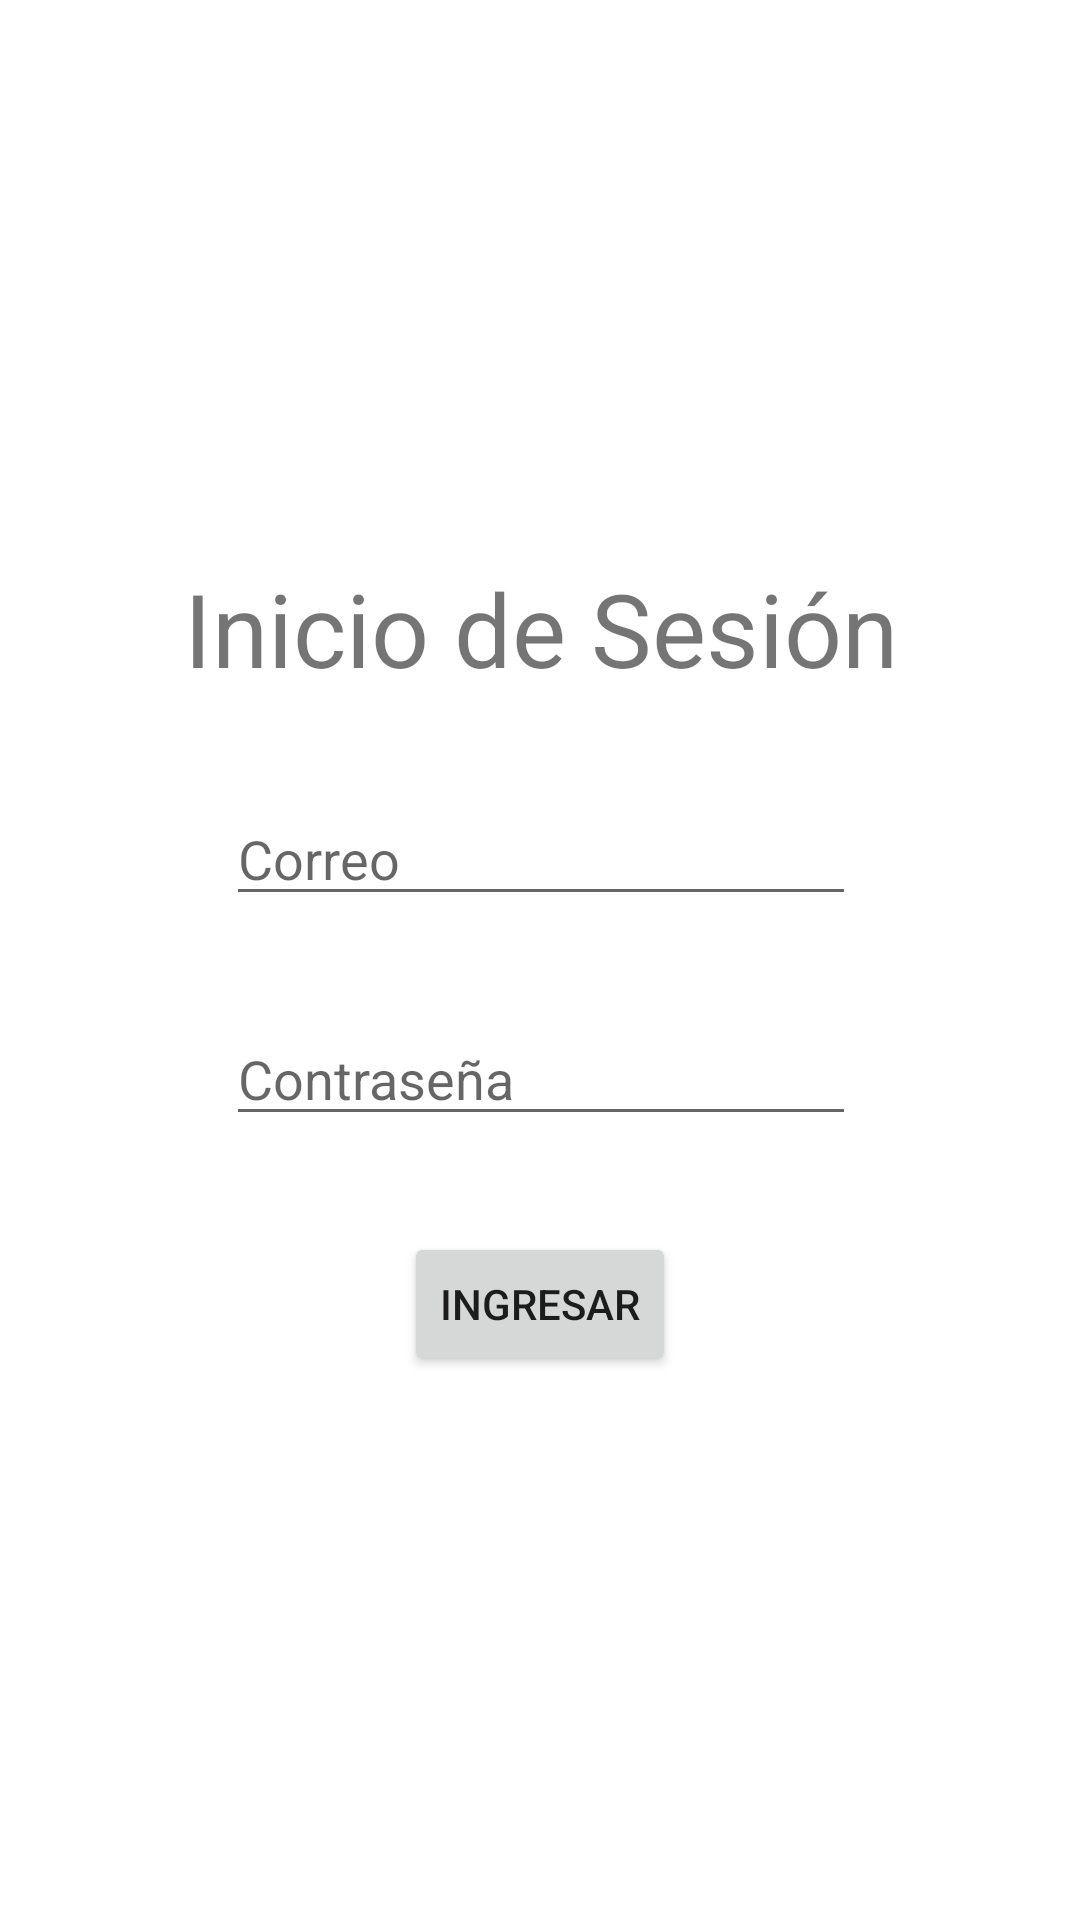

The Android layout XML behind this screen, and the referenced resources:
<!-- AndroidManifest.xml: application theme Theme.App1 -->
<!-- res/layout/activity_main.xml -->
<?xml version="1.0" encoding="utf-8"?>
<androidx.constraintlayout.widget.ConstraintLayout xmlns:android="http://schemas.android.com/apk/res/android"
    xmlns:app="http://schemas.android.com/apk/res-auto"
    xmlns:tools="http://schemas.android.com/tools"
    android:layout_width="match_parent"
    android:layout_height="match_parent"
    tools:context=".MainActivity">

    <EditText
        android:id="@+id/correo"
        android:layout_width="wrap_content"
        android:layout_height="wrap_content"
        android:layout_marginTop="264dp"
        android:ems="10"
        android:hint="@string/correo"
        android:inputType="textEmailAddress"
        app:layout_constraintEnd_toEndOf="parent"
        app:layout_constraintHorizontal_bias="0.502"
        app:layout_constraintStart_toStartOf="parent"
        app:layout_constraintTop_toTopOf="parent" />

    <TextView
        android:id="@+id/textView2"
        android:layout_width="wrap_content"
        android:layout_height="wrap_content"
        android:layout_marginBottom="32dp"
        android:text="Inicio de Sesión"
        android:textSize="34sp"
        app:layout_constraintBottom_toTopOf="@+id/correo"
        app:layout_constraintEnd_toEndOf="@+id/correo"
        app:layout_constraintStart_toStartOf="@+id/correo" />

    <EditText
        android:id="@+id/contrasenia"
        android:layout_width="wrap_content"
        android:layout_height="wrap_content"
        android:layout_marginTop="32dp"
        android:ems="10"
        android:hint="@string/contrasenia"
        android:inputType="textPassword"
        app:layout_constraintStart_toStartOf="@+id/correo"
        app:layout_constraintTop_toBottomOf="@+id/correo" />

    <Button
        android:id="@+id/button"
        android:layout_width="wrap_content"
        android:layout_height="wrap_content"
        android:layout_marginTop="32dp"
        android:hint="@string/btnIngresar"
        android:onClick="login"
        android:text="@string/btnIngresar"
        app:layout_constraintEnd_toEndOf="parent"
        app:layout_constraintStart_toStartOf="parent"
        app:layout_constraintTop_toBottomOf="@+id/contrasenia" />

</androidx.constraintlayout.widget.ConstraintLayout>
<!-- resources referenced by this layout -->
<resources>
  <string name="btnIngresar">Ingresar</string>
  <string name="contrasenia">Contraseña</string>
  <string name="correo">Correo</string>
  <style name="Theme.App1" parent="Theme.MaterialComponents.DayNight.NoActionBar">
          
          <item name="colorPrimary">@color/ambar</item>
          <item name="colorPrimaryVariant">@color/purple_700</item>
          <item name="colorOnPrimary">@color/white</item>
          
          <item name="colorSecondary">@color/teal_200</item>
          <item name="colorSecondaryVariant">@color/teal_700</item>
          <item name="colorOnSecondary">@color/black</item>
          
          <item name="android:statusBarColor">?attr/colorPrimaryVariant</item>
          
      </style>
  <color name="ambar">#FFC107</color>
  <color name="purple_700">#FF3700B3</color>
  <color name="white">#FFFFFFFF</color>
  <color name="teal_200">#FF03DAC5</color>
  <color name="teal_700">#FF018786</color>
  <color name="black">#FF000000</color>
</resources>
